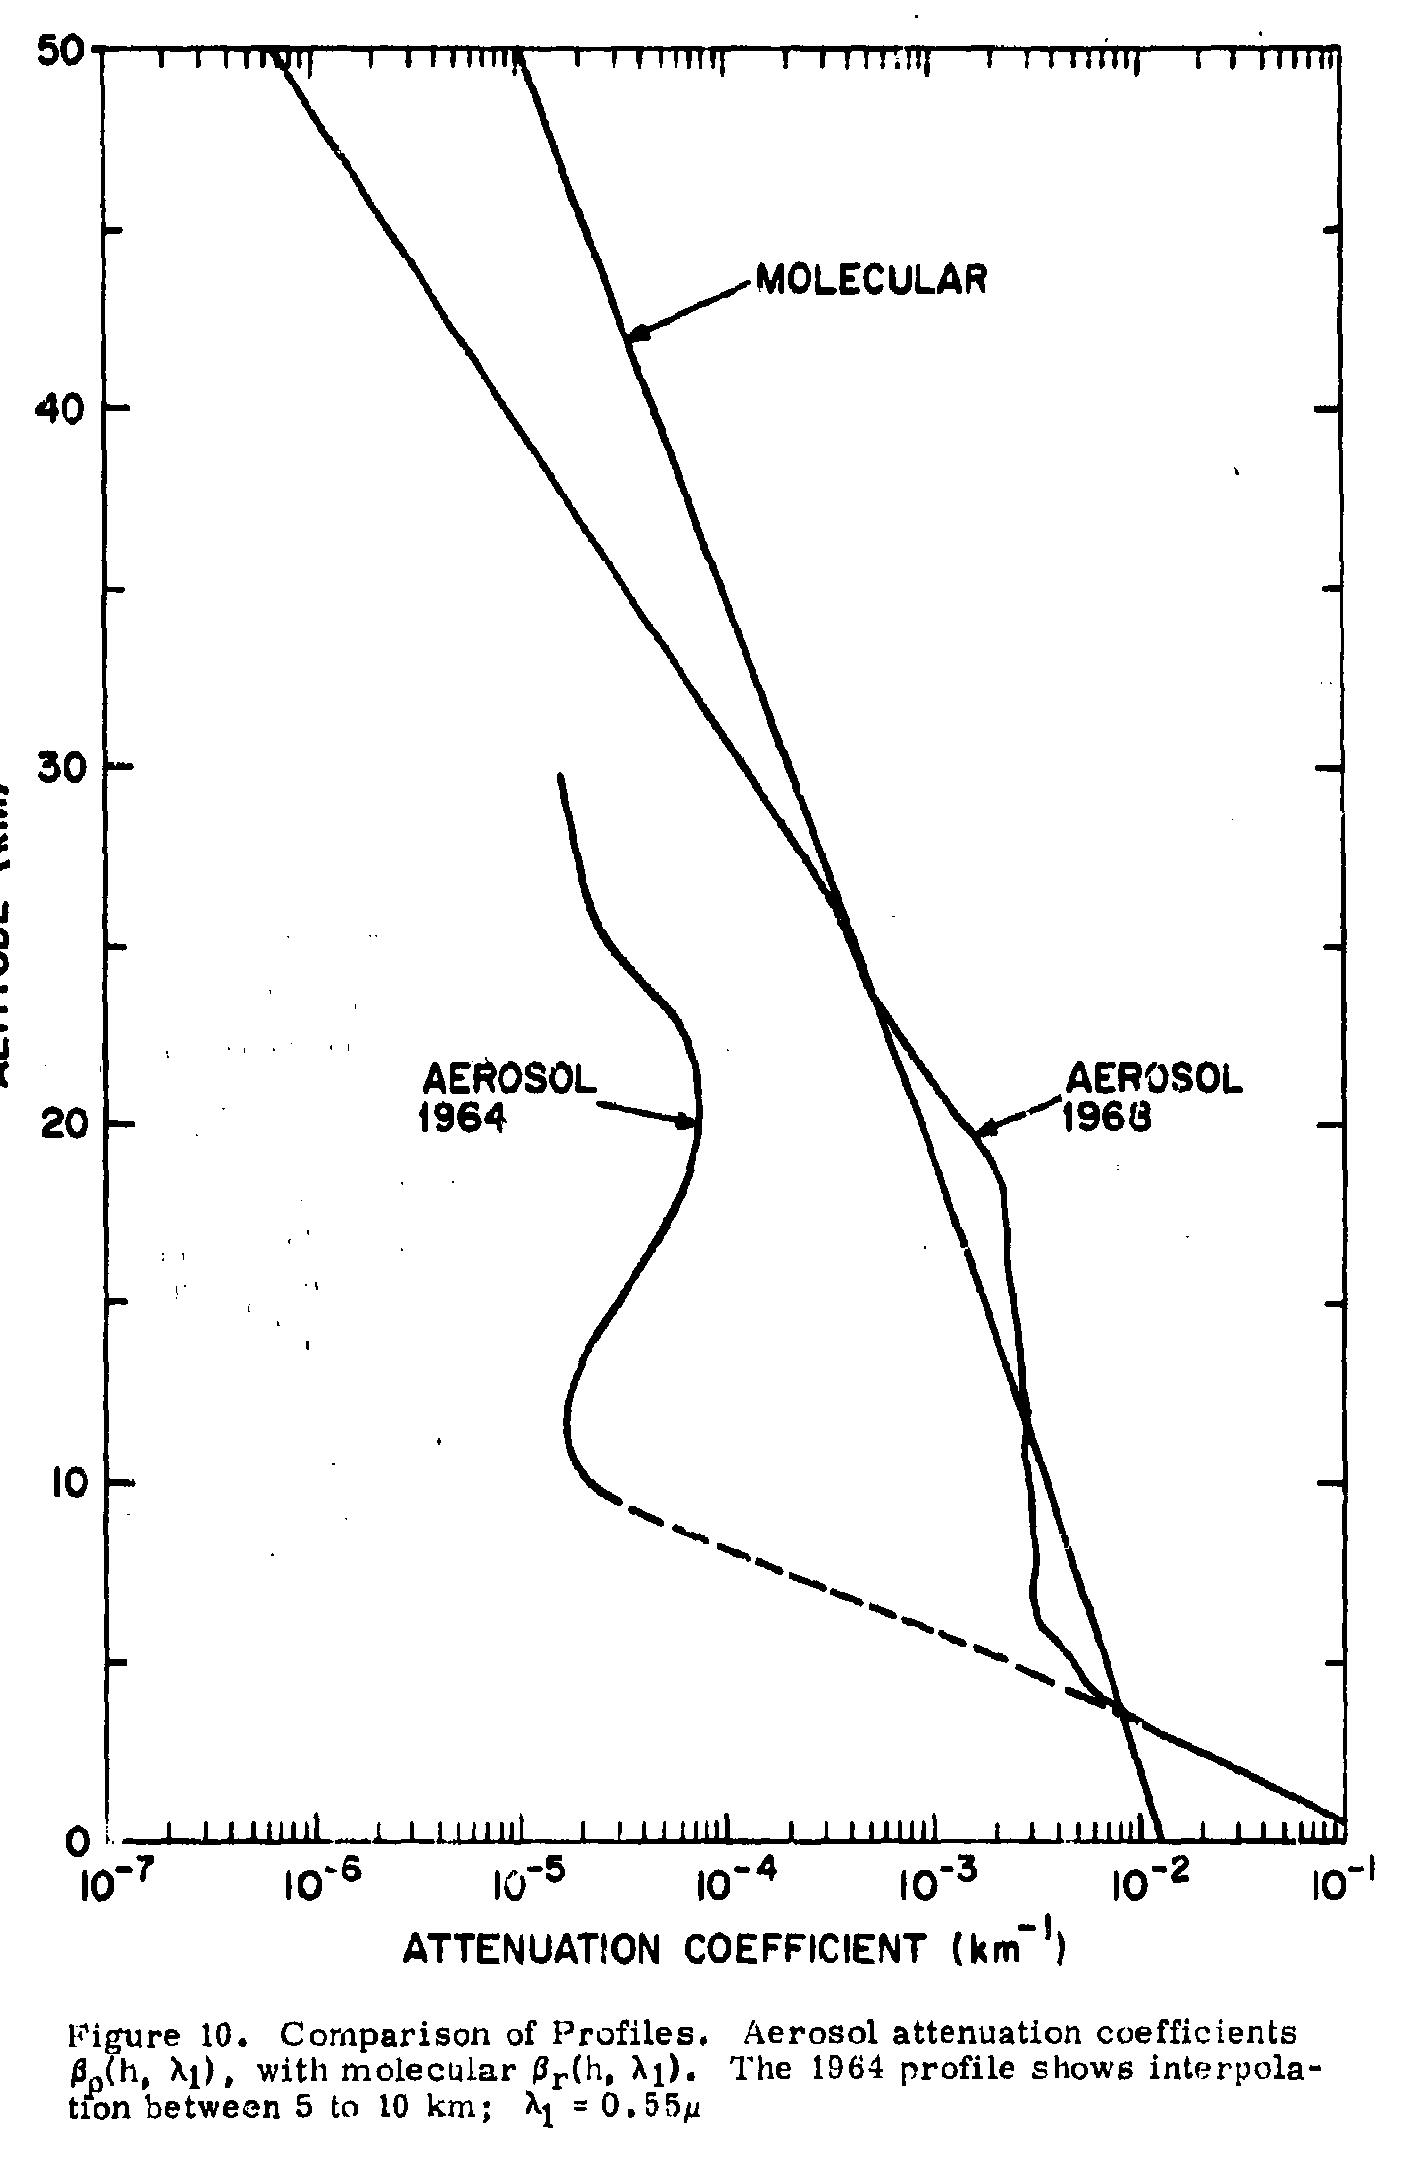

The data file committed next to this chart (first rows):
x, Curve1, Curve2
0.4741, -0.9849, -0.99
0.5298, -1.005, -1.01
3.569, -2.074, -2.125
3.904, -2.154, -2.248
4.016, -2.18, -2.283
4.434, -2.253, -2.413
4.573, -2.268, -2.456
5.131, -2.33, -2.671
5.689, -2.407, -2.885
5.856, -2.441, -2.95
6.023, -2.475, -3.027
6.553, -2.494, -3.272
7.139, -2.513, -3.544
7.697, -2.491, -3.802
8.003, -2.478, -3.939
8.477, -2.503, -4.15
8.561, -2.507, -4.182
8.896, -2.517, -4.308
8.951, -2.516, -4.329
9.453, -2.509, -4.518
9.649, -2.506, -4.593
9.704, -2.511, -4.615
10.04, -2.535, -4.668
10.35, -2.53, -4.717
10.4, -2.533, -4.726
10.93, -2.554, -4.749
11.49, -2.547, -4.774
12.07, -2.539, -4.761
12.38, -2.543, -4.754
13.52, -2.559, -4.68
13.78, -2.562, -4.653
14.36, -2.577, -4.588
15.48, -2.606, -4.466
16.15, -2.624, -4.399
16.45, -2.627, -4.368
17.4, -2.637, -4.266
18.18, -2.646, -4.178
18.29, -2.647, -4.175
19.27, -2.738, -4.141
19.6, -2.784, -4.129
20.16, -2.859, -4.124
20.66, -2.922, -4.119
21.72, -3.054, -4.152
22.84, -3.194, -4.224
23.48, -3.274, -4.331
23.56, -3.28, -4.345
25.1, -3.394, -4.572
26.32, -3.486, -4.65
26.99, -3.562, -4.692
29.75, -3.877, -4.787
34.41, -4.408, -5.1
44, -5.502, -6.175
49.94, -6.18, -6.826
50.08, -6.195, -6.841
